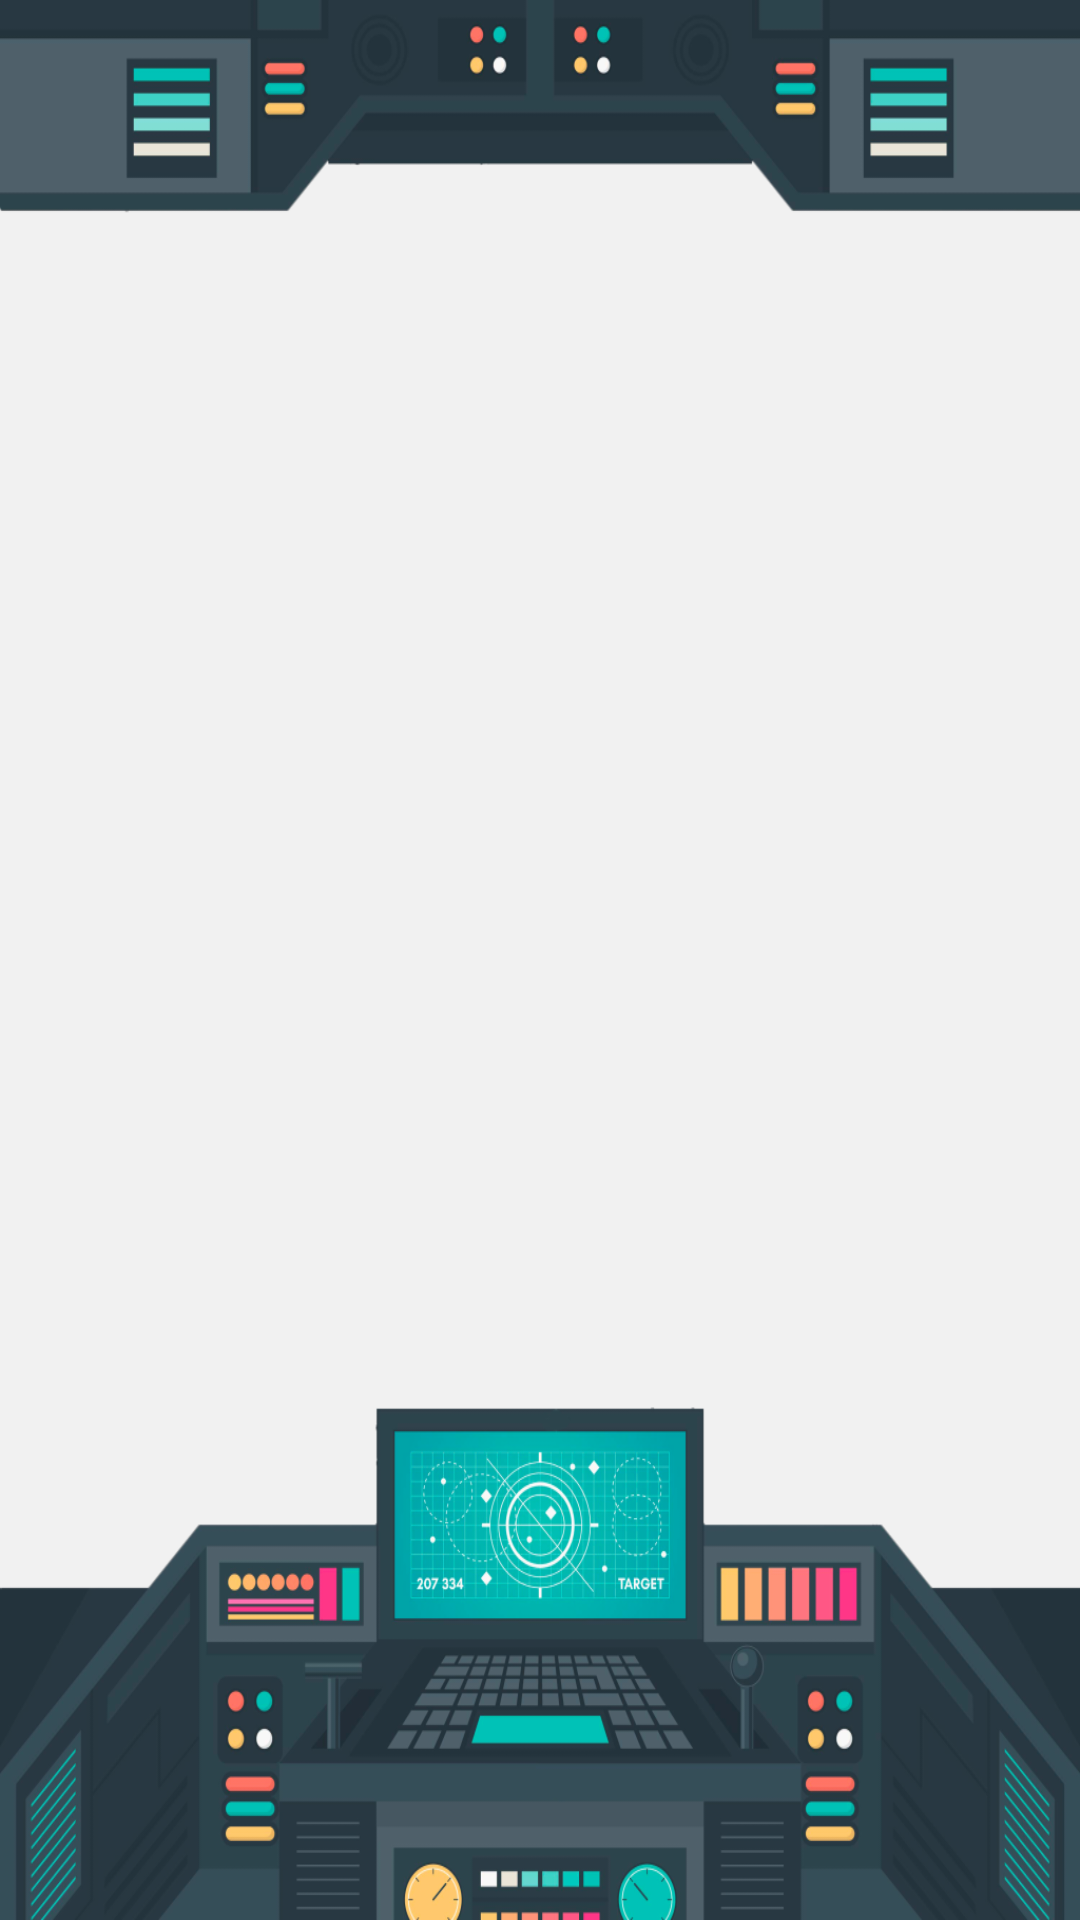

This screen was rendered from an Android layout file. Write that file and the resources it references.
<!-- AndroidManifest.xml: application theme Theme.SpaceDIMVisuel -->
<!-- res/layout/fragment_lobby.xml -->
<?xml version="1.0" encoding="utf-8"?>
<androidx.constraintlayout.widget.ConstraintLayout xmlns:android="http://schemas.android.com/apk/res/android"
    xmlns:app="http://schemas.android.com/apk/res-auto"
    xmlns:tools="http://schemas.android.com/tools"
    android:layout_width="match_parent"
    android:layout_height="match_parent"
    android:background="#F1F1F1">


    <FrameLayout
        android:id="@+id/cockpitTop"
        android:layout_width="match_parent"
        android:layout_height="300dp"
        android:background="@drawable/cockpittop"
        tools:ignore="MissingConstraints">
    </FrameLayout>

    <FrameLayout
        android:id="@+id/cockpitBottom"
        app:layout_constraintBottom_toBottomOf="parent"
        android:layout_width="match_parent"
        android:layout_height="300dp"
        android:background="@drawable/cockpitbottom"
        tools:ignore="MissingConstraints">

    </FrameLayout>
</androidx.constraintlayout.widget.ConstraintLayout>
<!-- resources referenced by this layout -->
<resources>
  <!-- drawable cockpitbottom: png bitmap (drawable-v24, 185298 bytes) -->
  <!-- drawable cockpittop: png bitmap (drawable-v24, 32289 bytes) -->
  <style name="Theme.SpaceDIMVisuel" parent="Theme.MaterialComponents.DayNight.NoActionBar">
          
          <item name="colorPrimary">@color/purple_500</item>
          <item name="colorPrimaryVariant">@color/purple_700</item>
          <item name="colorOnPrimary">#555555</item>
          
          <item name="colorSecondary">@color/teal_200</item>
          <item name="colorSecondaryVariant">@color/teal_700</item>
          <item name="colorOnSecondary">@color/black</item>
          
          <item name="android:statusBarColor" tools:targetApi="l">?attr/colorPrimaryVariant</item>
          
      </style>
  <color name="purple_500">#FF6200EE</color>
  <color name="purple_700">#FF3700B3</color>
  <color name="teal_200">#FF03DAC5</color>
  <color name="teal_700">#FF018786</color>
  <color name="black">#FF000000</color>
</resources>
